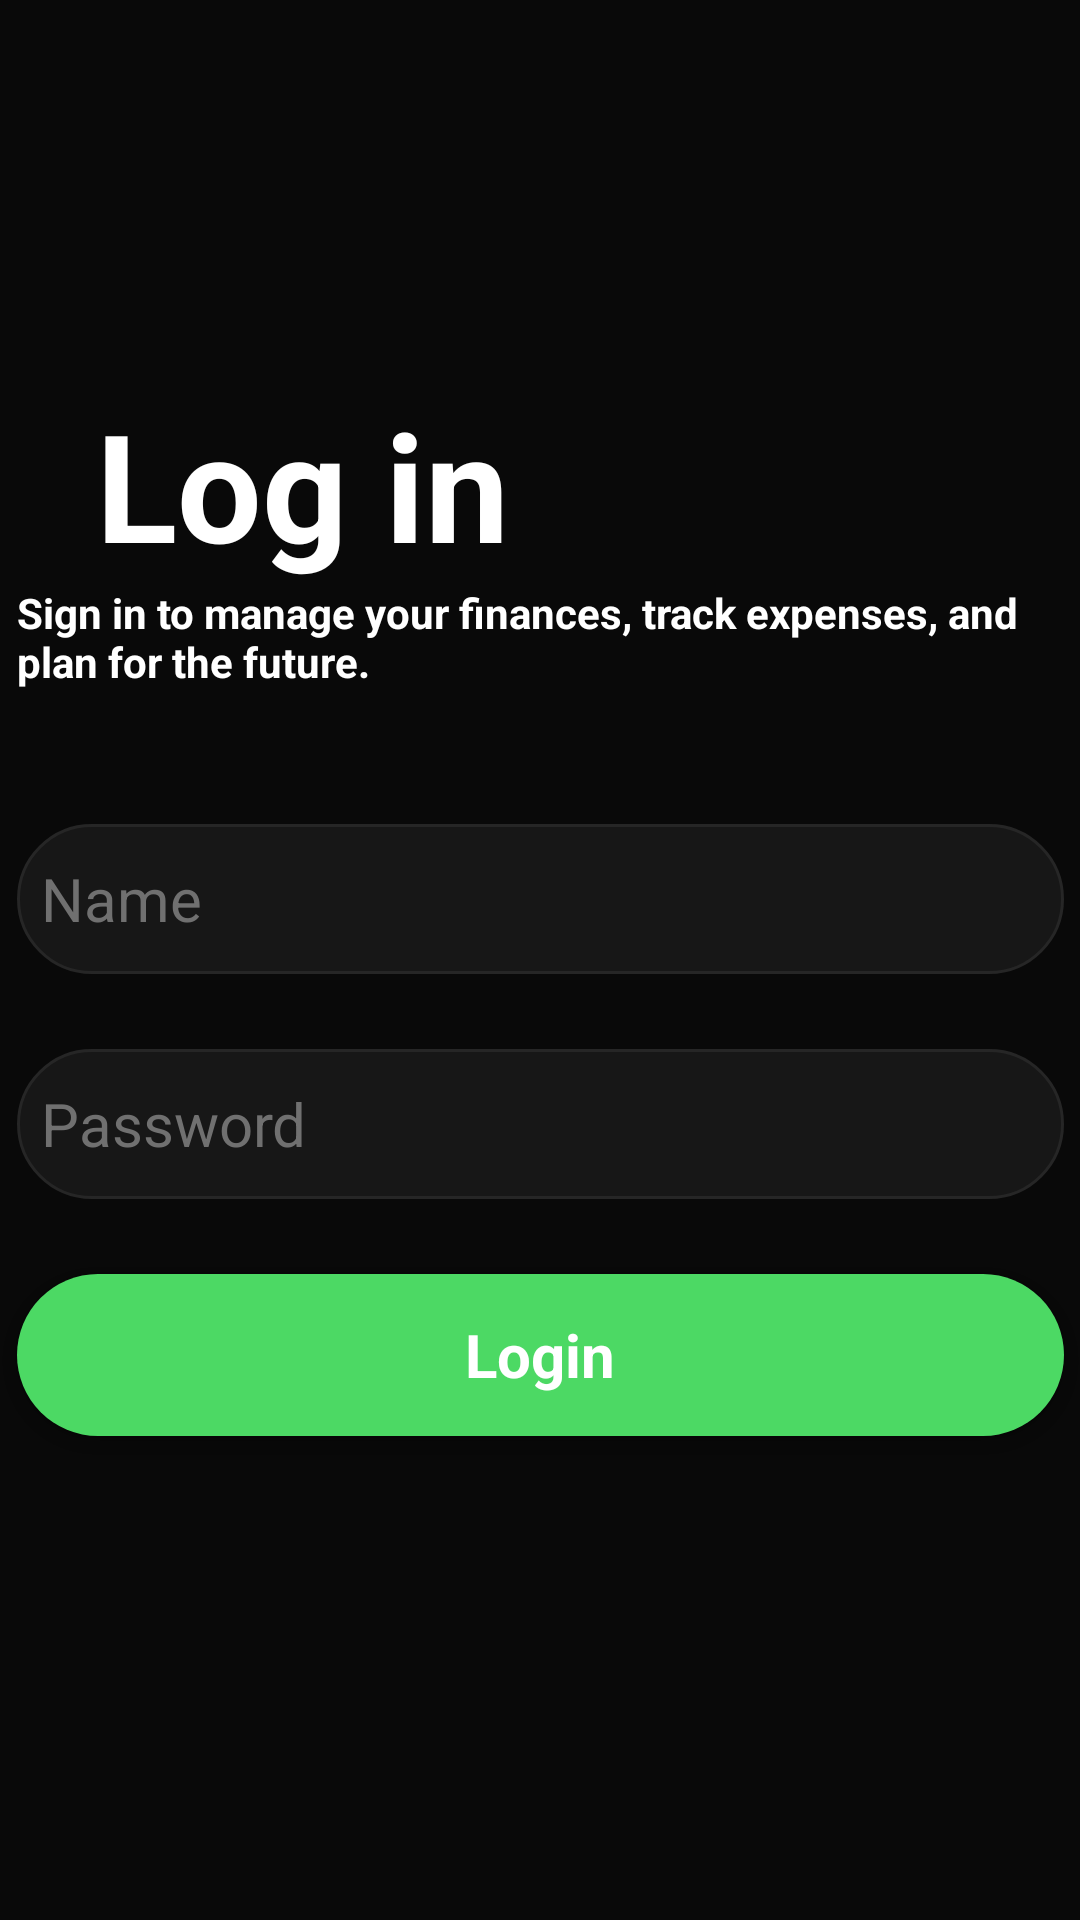

Android layout source for this screen:
<!-- AndroidManifest.xml: application theme Theme.DashboardMobileApp -->
<!-- res/layout/activity_login.xml -->
<?xml version="1.0" encoding="utf-8"?>
<androidx.constraintlayout.widget.ConstraintLayout xmlns:android="http://schemas.android.com/apk/res/android"
    xmlns:app="http://schemas.android.com/apk/res-auto"
    xmlns:tools="http://schemas.android.com/tools"
    android:layout_width="match_parent"
    android:layout_height="match_parent"
    android:background="#090909"
    tools:context=".Activities.LoginActivity">

    <TextView
        android:id="@+id/textView3"
        android:layout_width="wrap_content"
        android:layout_height="wrap_content"
        android:layout_marginStart="32dp"
        android:layout_marginTop="128dp"
        android:text="Log in"
        android:textColor="#ffffff"
        android:textSize="50sp"
        android:textStyle="bold"
        app:layout_constraintStart_toStartOf="parent"
        app:layout_constraintTop_toTopOf="parent" />

    <TextView
        android:id="@+id/textView"
        android:layout_width="349dp"
        android:layout_height="75dp"
        android:layout_marginEnd="32dp"
        android:text="Sign in to manage your finances, track expenses, and plan for the future."
        android:textColor="#ffffff"
        android:textSize="14sp"
        android:textStyle="bold"
        app:layout_constraintEnd_toEndOf="parent"
        app:layout_constraintStart_toStartOf="@+id/textView3"
        app:layout_constraintTop_toBottomOf="@+id/textView3" />

    <EditText
        android:id="@+id/passwordEdit"
        android:layout_width="0dp"
        android:layout_height="50dp"
        android:layout_marginTop="25dp"
        android:background="@drawable/edittext_background"
        android:ems="10"
        android:hint="Password"
        android:inputType="textPassword"
        android:padding="8dp"
        android:textColor="#707070"
        android:textColorHint="#707070"
        android:textSize="20sp"
        app:layout_constraintEnd_toEndOf="@+id/personEdit"
        app:layout_constraintHorizontal_bias="0.0"
        app:layout_constraintStart_toStartOf="@+id/personEdit"
        app:layout_constraintTop_toBottomOf="@+id/personEdit" />

    <EditText
        android:id="@+id/personEdit"
        android:layout_width="0dp"
        android:layout_height="50dp"
        android:layout_marginTop="5dp"
        android:background="@drawable/edittext_background"
        android:ems="10"
        android:hint="Name"
        android:inputType="textPersonName"
        android:padding="8dp"
        android:textColor="#707070"
        android:textColorHint="#707070"
        android:textSize="20sp"
        app:layout_constraintEnd_toEndOf="@+id/textView"
        app:layout_constraintHorizontal_bias="0.0"
        app:layout_constraintStart_toStartOf="@+id/textView"
        app:layout_constraintTop_toBottomOf="@+id/textView" />

    <androidx.appcompat.widget.AppCompatButton
        android:id="@+id/loginBtn"
        style="@android:style/Widget.Button"
        android:layout_width="349dp"
        android:layout_height="54dp"
        android:layout_marginTop="25dp"
        android:background="@drawable/button_background"
        android:text="Login"
        android:textColor="@color/white"
        android:textSize="20sp"
        android:textStyle="bold"
        app:layout_constraintEnd_toEndOf="@+id/passwordEdit"
        app:layout_constraintHorizontal_bias="0.0"
        app:layout_constraintStart_toStartOf="@+id/passwordEdit"
        app:layout_constraintTop_toBottomOf="@+id/passwordEdit" />

</androidx.constraintlayout.widget.ConstraintLayout>
<!-- resources referenced by this layout -->
<resources>
  <color name="white">#FFFFFFFF</color>
  <!-- drawable button_background (drawable) -->
  <?xml version="1.0" encoding="utf-8"?>
  <selector xmlns:android="http://schemas.android.com/apk/res/android">
  <item>
      <shape android:shape="rectangle">
          <gradient android:startColor="#4CD964" android:endColor="#4CD964" android:angle="0"/>
          <corners android:radius="30dp"/>
      </shape>
  </item>
  </selector>
  <!-- drawable edittext_background (drawable) -->
  <?xml version="1.0" encoding="utf-8"?>
  <selector xmlns:android="http://schemas.android.com/apk/res/android">
  <item>
      <shape android:shape="rectangle">
          <corners android:radius="30dp"/>
          <solid android:color="#80262626"/>
          <stroke android:color="#262626" android:width="1dp"/>
      </shape>
  </item>
  </selector>
  <style name="Theme.DashboardMobileApp" parent="Base.Theme.DashboardMobileApp" />
  <style name="Base.Theme.DashboardMobileApp" parent="Theme.Material3.DayNight.NoActionBar">
          
          
      </style>
</resources>
